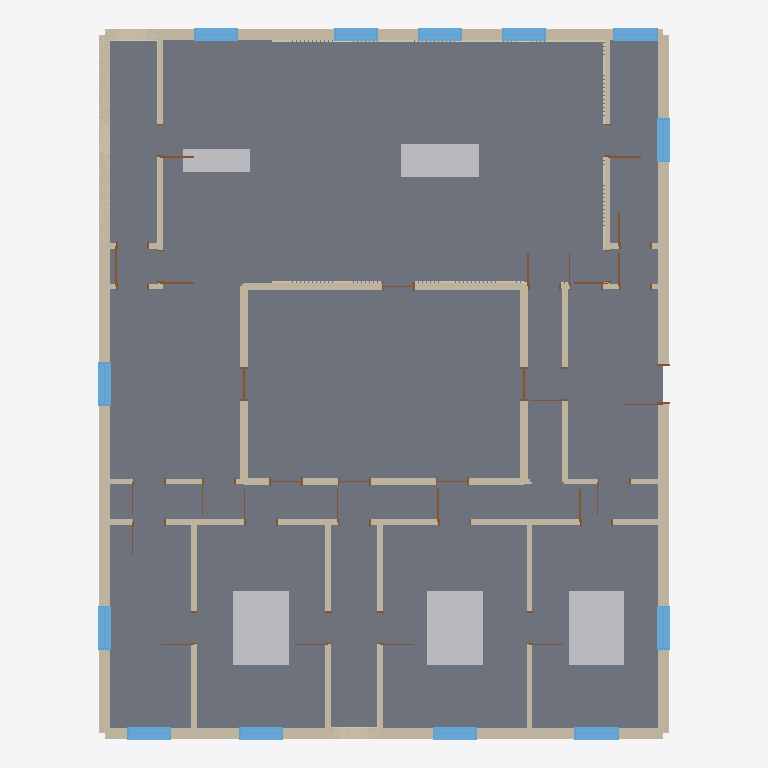
Plan cut of the same IFC building model at storey 'ground' (level 0.00 m, cut at 1.40 m), seen from above with north up, elements coloured by IFC class: 47 walls (beige), 30 doors (brown), 20 slabs (grey), 13 windows (light blue), 7 coverings (cream), 5 other elements (light grey). Cut surfaces are drawn darker.
Extent 15.5 m × 19.2 m × 5.7 m (x, y, z). Storeys (1): ground at 0.00 m. Elements (163): 57 IfcWall, 30 IfcDoor, 20 IfcSlab, 19 IfcRoof, 17 IfcWindow, 15 IfcCovering, 5 IfcFurnishingElement.

HEADER;
FILE_DESCRIPTION(('ViewDefinition [ReferenceView]','Concept design only — requires licensed professional review. Not for construction.'),'2;1');
FILE_NAME('/dev/null','2026-10-16T11:50:51-05:00',(''),(''),'IfcOpenShell 0.9.0.post1','IfcOpenShell 0.9.0.post1','Nobody');
FILE_SCHEMA(('IFC4'));
ENDSEC;
DATA;
#1=IFCPROJECT('0t604TbB1U4PAUCG3zrWTI',$,'Courtyard Residence',$,$,$,$,(#10),#5);
#12=IFCSITE('0Wc_T2D0rKd8RSueNSgMhc',$,'Site',$,$,#20,$,$,$,$,$,$,$,$);
#13=IFCBUILDING('17bPWwtvHQrBl5soCv9Lw1',$,'Courtyard Residence',$,$,#25,$,$,$,$,$,$);
#26=IFCBUILDINGSTOREY('0f43LoyRjV78cuiWaHY09x',$,'ground',$,$,#32,$,$,$,0.0);
#11975=IFCSLAB('35VbLXGRbO_RdnZl8b3KvY',$,'floor:living',$,$,#11997,#11991,$,$);
#12476=IFCSLAB('0hxzVv$JTRmOnWl1SVmXZv',$,'courtyard:courtyard',$,$,#12503,#12492,$,$);
#11463=IFCSLAB('2BIL0JVVTUIvBJMtQzoSUr',$,'floor:bedroom-1',$,$,#11485,#11479,$,$);
#12203=IFCSLAB('2mg4Y0gg5IqfmPddgry9NV',$,'floor:dining',$,$,#12225,#12219,$,$);
#11904=IFCSLAB('3AKLvwnF5LcBu7La20UI83',$,'floor:kitchen',$,$,#11926,#11920,$,$);
#11204=IFCSLAB('3_OO1HVD1Lo9G2azuKqWZj',$,'floor:bedroom-3',$,$,#11226,#11220,$,$);
#11590=IFCSLAB('2Knm4iVinMbe5QPJBwsr8u',$,'floor:bedroom-2',$,$,#11612,#11606,$,$);
#12349=IFCSLAB('2XKtHdDbLTaBsekKiMGb_w',$,'floor:foyer',$,$,#12371,#12365,$,$);
#11037=IFCSLAB('1TbFHugQTUDhj9o$nPIeWG',$,'floor:study',$,$,#11064,#11053,$,$);
#12046=IFCSLAB('3HX5pYM45QIw3_V89b71vy',$,'floor:utility',$,$,#12068,#12062,$,$);
#11747=IFCSLAB('12ayafAm9G0PPzOah2JdY0',$,'floor:bath-1',$,$,#11769,#11763,$,$);
#11331=IFCSLAB('27dTJ8TLHSmuefujUAqBiB',$,'floor:bath-2',$,$,#11358,#11347,$,$);
#12420=IFCSLAB('3lPzh0J3HGMwEI4Gig$PB8',$,'floor:gallery-foyer',$,$,#12442,#12436,$,$);
#11534=IFCSLAB('1fNTfsDLfU5PknxrGecXcm',$,'floor:gallery-bedroom-1',$,$,#11556,#11550,$,$);
#11275=IFCSLAB('1DraxPCb9M0fSqmyx2xV4P',$,'floor:gallery-bedroom-3',$,$,#11297,#11291,$,$);
#11676=IFCSLAB('22f21O56DM1fO4Oz$ozIYB',$,'floor:gallery-bedroom-2',$,$,#11698,#11692,$,$);
#12509=IFCFURNISHINGELEMENT('06Rk2zAo9Te80JIhLD2PAV',$,'furniture:furniture-bedroom-3-bed',$,$,#12536,#12525,$);
#12542=IFCFURNISHINGELEMENT('2mVEXwT5TNPAT_NR8jcU9r',$,'furniture:furniture-bedroom-1-bed',$,$,#12564,#12558,$);
#12570=IFCFURNISHINGELEMENT('2A2UWIg2nPNAU7XsIhr49F',$,'furniture:furniture-bedroom-2-bed',$,$,#12592,#12586,$);
#11133=IFCSLAB('0ynZPkQsHP5w9cW09i2AU0',$,'floor:gallery-study',$,$,#11155,#11149,$,$);
#12626=IFCFURNISHINGELEMENT('3BpDZ8XFHKg9nme5qnJa0r',$,'furniture:furniture-living-sofa',$,$,#12648,#12642,$);
#2154=IFCWALL('2koXsZwd9RGgyjn0NMbFGo',$,'W-2ececb1952cb',$,$,#2221,#2212,$,$);
#1770=IFCWALL('1Hc4dM6zHVZ8yxiv0RENga',$,'W-9cc025dc41bd',$,$,#1867,#1856,$,$);
#11407=IFCSLAB('3rB39YVe5N1wB$BxKyfdjl',$,'floor:gallery-bath-2',$,$,#11429,#11423,$,$);
#12132=IFCSLAB('1z5Ic_VBnHPBQnabkOF0Jj',$,'floor:gallery-utility',$,$,#12154,#12148,$,$);
#11833=IFCSLAB('1p2atisMzVkBDlpkyOmHNr',$,'floor:gallery-bath-1',$,$,#11855,#11849,$,$);
#1948=IFCWALL('3ygWBoVNvT5f9qQQomtNoy',$,'W-14fe234c85d4',$,$,#2015,#2006,$,$);
#3097=IFCWALL('03xlbNZdvO5x54VNK$mThs',$,'W-c5ebe82f5b4f',$,$,#3164,#3155,$,$);
#3288=IFCWALL('0dIUyIpp1JYvJo$HBaUVxJ',$,'W-e8e1a32730bd',$,$,#3355,#3346,$,$);
#3200=IFCWALL('34Ap3zhtLJ0Oh6eH4UIVll',$,'W-4859a319fa9e',$,$,#3252,#3244,$,$);
#2051=IFCWALL('2YbIX3g8zPcxp4QkJjk$3a',$,'W-3fbd13097563',$,$,#2118,#2109,$,$);
#1268=IFCWALL('1ex93oe$TG6uvw1EfK5QLi',$,'W-8bdcbcf73927',$,$,#1320,#1312,$,$);
#12598=IFCFURNISHINGELEMENT('1a$v77F_HJ_vfKOjOga5A8',$,'furniture:furniture-kitchen-counter',$,$,#12620,#12614,$);
#2449=IFCWALL('3y2h_pYdnN8wirTh4LO4oz',$,'W-9c931e1cdbe0',$,$,#2501,#2493,$,$);
#2758=IFCWALL('0WOudr2ejQYwD14Qa8gmkv',$,'W-b9f912d5335f',$,$,#2810,#2802,$,$);
#261=IFCWALL('3hBPq$e_rM9AdB08VvtUi5',$,'W-2123eda892ce',$,$,#328,#319,$,$);
#2552=IFCWALL('2Se4Qy6nTQ6uWQGXBROUu4',$,'W-19e4868275f0',$,$,#2604,#2596,$,$);
#2346=IFCWALL('27CL1yHnHOr8m$eIhmVejz',$,'W-109b15a058e9',$,$,#2398,#2390,$,$);
#113=IFCWALL('2_3fsywvrUrOunx2ohgf7e',$,'W-e0f26eca0464',$,$,#180,#171,$,$);
#335=IFCWALL('1qM3iSuCDUbPZ8kkxFs7zp',$,'W-3370dc335148',$,$,#402,#393,$,$);
#2920=IFCWALL('0_xN9d8M1OvOmZaCvpmMOU',$,'W-5b63fd062170',$,$,#2972,#2964,$,$);
#2287=IFCWALL('2Qa5vUA$vRReoZWcWIK4Eb',$,'W-71f5c9aefd24',$,$,#2339,#2331,$,$);
#3038=IFCWALL('0lsAptl_nQQBC9hT_hRQV6',$,'W-1d2b8ad55468',$,$,#3090,#3082,$,$);
#2655=IFCWALL('1CxOHY6vrMfexJfdd$I4oO',$,'W-d7b68c2aa239',$,$,#2707,#2699,$,$);
#2817=IFCWALL('0EsCC5xyDLQOqQkrvU1VZ1',$,'W-de23e22770a6',$,$,#2869,#2861,$,$);
#945=IFCWALL('0NdPpmFsfOJwoipZuD8hso',$,'W-c242bb9f9cd1',$,$,#997,#989,$,$);
#1696=IFCWALL('2y3RuDrCDOlwMiA3epxrVD',$,'W-b6febb79fa47',$,$,#1763,#1754,$,$);
#591=IFCWALL('1Obf9dptLTu8klevhSAaQh',$,'W-6dbd656e8923',$,$,#643,#635,$,$);
#650=IFCWALL('2VzD$4E9jIfRU6PA_SLUf2',$,'W-d8e8c36b5791',$,$,#702,#694,$,$);
#473=IFCWALL('1pTktVbjfS2fYcvuPdoDs3',$,'W-17f0c8f9c5fb',$,$,#525,#517,$,$);
#1622=IFCWALL('24o7$F2$TQVvmKw8oP3xS4',$,'W-b6e3b06a2975',$,$,#1689,#1680,$,$);
#13841=IFCWINDOW('2Z0S5UCzLS2AMQbO1EyC37',$,'WIN-8cd75cfefb0b',$,$,#13923,#13913,$,1.3,1.2,$,$,$);
#16445=IFCWINDOW('1_CChfvdbUIPbZ6$V298W0',$,'WIN-ef3e325f853c',$,$,#16527,#16517,$,1.3,1.2,$,$,$);
#13370=IFCWINDOW('2GkKXrS9XV_v4Q7GK3cohD',$,'WIN-ee30d0df525f',$,$,#13455,#13442,$,1.3,1.2,$,$,$);
#13490=IFCWINDOW('18uAx_ucLVFx3HqIqOV9IG',$,'WIN-75983c9a6da9',$,$,#13572,#13562,$,1.3,1.2,$,$,$);
#13724=IFCWINDOW('3X$BVBXEjPtx9incLcsA4i',$,'WIN-206c5556766e',$,$,#13806,#13796,$,1.3,1.2,$,$,$);
#15977=IFCWINDOW('3x5XaI8BvLaBuIFrdSDKeB',$,'WIN-80fadf883908',$,$,#16059,#16049,$,1.3,1.2,$,$,$);
#16094=IFCWINDOW('0GVDOo7PrTbAcjzGIUxuSq',$,'WIN-02587b08c54c',$,$,#16176,#16166,$,1.3,1.2,$,$,$);
#16211=IFCWINDOW('0ufxOzEp9KwfejWFjB831N',$,'WIN-d0bd15e8d884',$,$,#16293,#16283,$,1.3,1.2,$,$,$);
#16328=IFCWINDOW('0jtUGVHCLPFvjc$OXnTgRR',$,'WIN-8c0ff941bef4',$,$,#16410,#16400,$,1.3,1.2,$,$,$);
#16562=IFCWINDOW('2PuNdlIT1KG8VXeinFyeQl',$,'WIN-3acf4e7b5c7d',$,$,#16644,#16634,$,1.3,1.2,$,$,$);
#16679=IFCWINDOW('0kAo2awN5PEg8TdQr7wWib',$,'WIN-8e36ce2c9789',$,$,#16761,#16751,$,1.3,1.2,$,$,$);
#18200=IFCWINDOW('3nuCmXk_LIqvLOySeIMReA',$,'WIN-cbfcbc1402f3',$,$,#18282,#18272,$,1.3,1.2,$,$,$);
#18317=IFCWINDOW('3MVSEdmWrOKBWSY31rZ3dx',$,'WIN-db815530d204',$,$,#18399,#18389,$,1.3,1.2,$,$,$);
#187=IFCWALL('0unnMMMk1OWehbMnzqJHak',$,'W-884723e4ad6a',$,$,#254,#245,$,$);
#33=IFCWALL('2qkxFwGD9Ot9hC0OOEJX8C',$,'W-640c2315dfcc',$,$,#106,#92,$,$);
#5818=IFCCOVERING('1M0dyrvD9TSuk_deHQ8yCu',$,'finish:W-9cc025dc41bd',$,$,#9095,#8872,$,$);
#2022=IFCWALL('1sAicID5zP5QznYQf2brLp',$,'W-a19371353579',$,$,#2044,#2038,$,$);
#2125=IFCWALL('2VBptJBlvR5eThd6SH0Kms',$,'W-1af8b78c299a',$,$,#2147,#2141,$,$);
#3171=IFCWALL('3qWyqNME1Mye7QBb3kr0nt',$,'W-c589a3c7578b',$,$,#3193,#3187,$,$);
#3259=IFCWALL('1x1uN4DxbQMOqYvfEl8EBX',$,'W-ac1de5519e6b',$,$,#3281,#3275,$,$);
#3498=IFCCOVERING('0l3Yy9OH9VOvjyCoV1deqr',$,'finish:W-8bdcbcf73927',$,$,#5250,#5124,$,$);
#827=IFCWALL('1BQ3xumljKjx301MRtZVwk',$,'W-00bbf982e19d',$,$,#879,#871,$,$);
#409=IFCWALL('1s7yFa2bXNiA8T__rK2Thv',$,'W-2b93a3803ecb',$,$,#466,#453,$,$);
#1077=IFCWALL('3zz8bGVAXOYvztExXATbIw',$,'W-f0a3e6617147',$,$,#1129,#1121,$,$);
#9584=IFCCOVERING('3bqrpFL7LRUQku$kNZVydd',$,'finish:W-1d2b8ad55468',$,$,#11031,#10930,$,$);
#709=IFCWALL('12_U6ahv9L0BGGOGOKqKDo',$,'W-dd3cf41e79e3',$,$,#761,#753,$,$);
#1239=IFCWALL('0_xwogykTKHuk1UgCKtoWq',$,'W-8712bb28bdea',$,$,#1261,#1255,$,$);
#9333=IFCCOVERING('1UG_sTDezJlwQPBYb0gior',$,'finish:W-d7b68c2aa239',$,$,#9385,#9377,$,$);
#9174=IFCCOVERING('0ngHBoKuDSxfTCDfFDWx4i',$,'finish:W-71f5c9aefd24',$,$,#9226,#9218,$,$);
#886=IFCWALL('3L9u_0px1JcOkpBzVAKAer',$,'W-023867be2e93',$,$,#938,#930,$,$);
#1504=IFCWALL('2_gm51BwHHF9nrvWhrGSQx',$,'W-2c9c1b3e3db5',$,$,#1556,#1548,$,$);
#1563=IFCWALL('1U1J88ElDScuPTEACdufaR',$,'W-74c61fb80ead',$,$,#1615,#1607,$,$);
#532=IFCWALL('3MikPqUt5TPfukiMzCESoP',$,'W-fac88e7224a1',$,$,#584,#576,$,$);
#1874=IFCWALL('0vJN8aY3nNIxWUKZomxap2',$,'W-adffa84f3a9e',$,$,#1941,#1932,$,$);
#1136=IFCWALL('0Fs51$xULNH9Y0OpmdY1XJ',$,'W-87c6848d8259',$,$,#1188,#1180,$,$);
#1445=IFCWALL('0oqnV74XLLJBGgIOaVM7nx',$,'W-41175fddbea9',$,$,#1497,#1489,$,$);
#17252=IFCDOOR('1cGWDVgHLPKgko47$2RRPs',$,'D-b918bc312454',$,$,#17319,#17310,$,2.4,0.9,$,$,$);
#17657=IFCDOOR('22moP8dUvHcBlqKsaEKT76',$,'D-b564c94272df',$,$,#17724,#17715,$,2.4,0.9,$,$,$);
#13268=IFCDOOR('1o4aV_WHDRmeBAXcgLQR9J',$,'ENT-2dc7ba3b7c26',$,$,#13335,#13326,$,2.4,1.1,$,$,$);
#14366=IFCDOOR('2ky9HlDavHvfNmQ3onyLpZ',$,'D-61bfa6c770a2',$,$,#14433,#14424,$,2.4,0.9,$,$,$);
#15113=IFCDOOR('2gNIdoN9PJFvG$7ItCyJKx',$,'D-73f56830a7e3',$,$,#15180,#15171,$,2.4,0.9,$,$,$);
#15350=IFCDOOR('3Z9LarLC9SOx849xsI8_Qr',$,'D-184f880fe758',$,$,#15417,#15408,$,2.4,0.9,$,$,$);
#15554=IFCDOOR('3KIBxsib9UNeSfONCjoKS3',$,'D-fe2a585c5a7a',$,$,#15621,#15612,$,2.4,0.9,$,$,$);
#15758=IFCDOOR('0JCbcYnSXI3OwxH16qK57b',$,'D-e8501a34bf4a',$,$,#15825,#15816,$,2.4,0.9,$,$,$);
#16913=IFCDOOR('1uXpI8u6PPhxYUGToN4c76',$,'D-4b4cddab7a8b',$,$,#16980,#16971,$,2.4,0.9,$,$,$);
#17015=IFCDOOR('1JgUsRd0LRgeUkV2u4$m4B',$,'D-7c0d4670edd9',$,$,#17082,#17073,$,2.4,0.9,$,$,$);
#14264=IFCDOOR('0mOmSVNnDN9gfsrRwLQBKM',$,'D-c6133e88c6e4',$,$,#14331,#14322,$,2.4,0.9,$,$,$);
#18098=IFCDOOR('2Eq0Ycva9LOQHiCH5Ocz8c',$,'D-9916d283e726',$,$,#18165,#18156,$,2.4,0.9,$,$,$);
#768=IFCWALL('0O3qd4RnLMF91qOwYUBq8T',$,'W-01cfa33cee41',$,$,#820,#812,$,$);
#17996=IFCDOOR('1BZR75fATH581si2U3C6aT',$,'D-c73b6779d95b',$,$,#18063,#18054,$,2.4,0.9,$,$,$);
#14672=IFCDOOR('2QKwsnK81L5vuQrnAh7iAM',$,'D-d019f3b3a937',$,$,#14739,#14730,$,2.4,0.9,$,$,$);
#14060=IFCDOOR('25Exc6YcDStBA7seoVjBqb',$,'D-63e0c3663916',$,$,#14127,#14118,$,2.4,0.9,$,$,$);
#14570=IFCDOOR('3UzhFPgDvQcxAXGSQxWQlF',$,'D-c063fe7cc698',$,$,#14637,#14628,$,2.4,0.9,$,$,$);
#14774=IFCDOOR('0i8HReX9jGLQ9jeH$SQQy9',$,'D-2e92486ed72f',$,$,#14841,#14832,$,2.4,0.9,$,$,$);
#14876=IFCDOOR('1QETwF48LQO9KdqP4m9Pd4',$,'D-b9a9d789f805',$,$,#14943,#14934,$,2.4,0.9,$,$,$);
#15248=IFCDOOR('3ttPoELfPULBq4a1uOVt$8',$,'D-6b0976e47af1',$,$,#15315,#15306,$,2.4,0.9,$,$,$);
#17894=IFCDOOR('1VBC$ky7zJaR_2vEIzcvKB',$,'D-2b73838c3232',$,$,#17961,#17952,$,2.4,0.9,$,$,$);
#17522=IFCDOOR('3b1ML$PrjMtR5Ndxh8_iG_',$,'D-6d831c649a26',$,$,#17589,#17580,$,2.4,0.9,$,$,$);
#17759=IFCDOOR('1InYiSEVXS5x2933DftU4s',$,'D-833a6c3705a5',$,$,#17826,#17817,$,2.4,0.9,$,$,$);
#13958=IFCDOOR('1tLDixI5rNBA98xkLUtj61',$,'D-49e794ddee24',$,$,#14025,#14016,$,2.4,0.9,$,$,$);
#14162=IFCDOOR('2hTV6YjDXU78Uv$spAyXCo',$,'D-c23ba6585d4c',$,$,#14229,#14220,$,2.4,0.9,$,$,$);
#14468=IFCDOOR('3WhE6U6s9T1xT5QfZEri9X',$,'D-a9bca5d655a7',$,$,#14535,#14526,$,2.4,0.9,$,$,$);
#15011=IFCDOOR('3fdWlo2CDI1feNcbOuRxUM',$,'D-7bb6e6662843',$,$,#15078,#15069,$,2.4,0.9,$,$,$);
#15452=IFCDOOR('3PBmDc2NDJoAH$xUatdlzB',$,'D-33a60ccf0513',$,$,#15519,#15510,$,2.4,0.9,$,$,$);
#17387=IFCDOOR('19yv6AvkfKEAlncNVg$80f',$,'D-12c2088177f3',$,$,#17454,#17445,$,2.4,0.9,$,$,$);
#17117=IFCDOOR('1nChMjufjU6RNG7Z0tXad3',$,'D-e2d5e58008ef',$,$,#17184,#17175,$,2.4,0.9,$,$,$);
#1386=IFCWALL('3Hq_3WKV1Ouu_QsgifCIhR',$,'W-1f984f0ce1f4',$,$,#1438,#1430,$,$);
#5745=IFCCOVERING('3351qWMzrJ8v48QtMhdJqJ',$,'finish:W-b6e3b06a2975',$,$,#5812,#5803,$,$);
#3362=IFCCOVERING('1Hs6G4PGLUTwBmUhAY8KP6',$,'finish:W-884723e4ad6a',$,$,#3434,#3420,$,$);
#15656=IFCDOOR('1Z8vKbuovRKe02ys1EU7Sl',$,'D-445cf913bb3e',$,$,#15723,#15714,$,2.4,0.9,$,$,$);
#1327=IFCWALL('2T1eTP$XTLJgKRwSTakm9a',$,'W-52bea29ef710',$,$,#1379,#1371,$,$);
ENDSEC;
